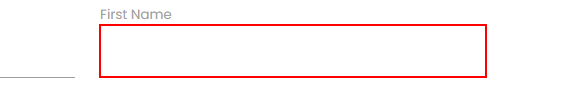
Task: Infrastructure d'entreprise robotique initié avec les queues orchestrateur avec une Business Exception quand une personne vient de chez Socomec transaction est 
Workflow: Process

Step 1: type "[in_TransactionItem.SpecificContent("First Name").ToString]" into the text box in window 'Rpa Challenge' (chrome.exe)

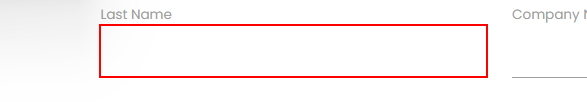
Step 2: type "[in_TransactionItem.SpecificContent("Last Name").ToString]" into the text box in window 'Rpa Challenge' (chrome.exe)

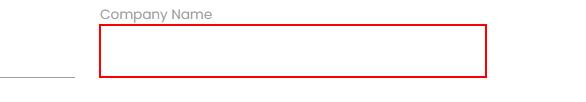
Step 3: type "[in_TransactionItem.SpecificContent("Company Name").ToString]" into the text box in window 'Rpa Challenge' (chrome.exe)

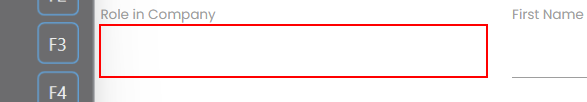
Step 4: type "[in_TransactionItem.SpecificContent("Role in Company").ToString]" into the text box in window 'Rpa Challenge' (chrome.exe)

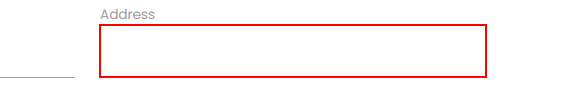
Step 5: type "[in_TransactionItem.SpecificContent("Address").ToString]" into the text box in window 'Rpa Challenge' (chrome.exe)

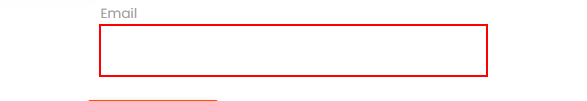
Step 6: type "[in_TransactionItem.SpecificContent("Email").ToString]" into the text box in window 'Rpa Challenge' (chrome.exe)

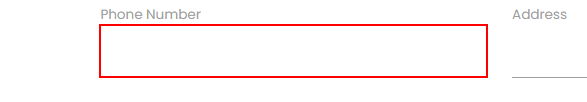
Step 7: type "[in_TransactionItem.SpecificContent("Phone Number").ToString]" into the text box in window 'Rpa Challenge' (chrome.exe)

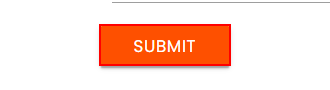
Step 8: click on the text box in window 'Rpa Challenge' (chrome.exe)
